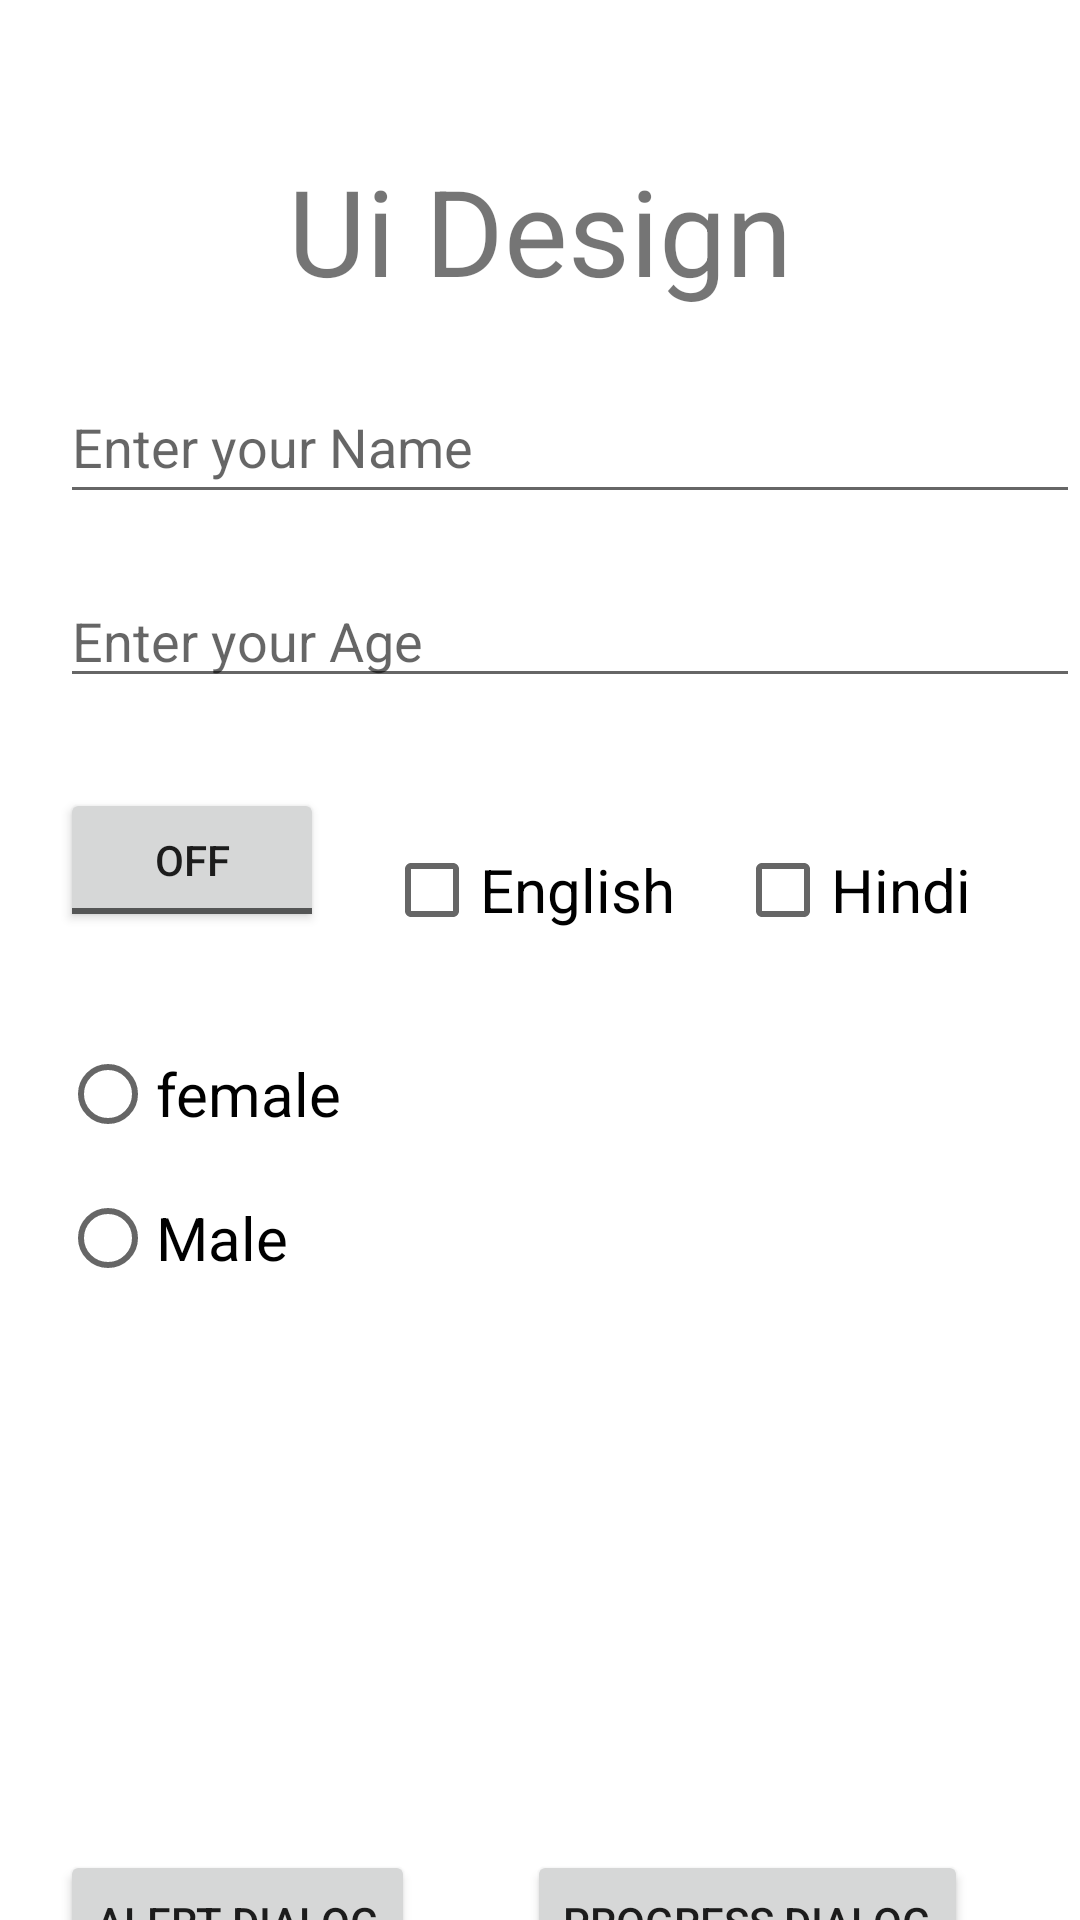

Layout XML and referenced resources for this Android screen:
<!-- AndroidManifest.xml: application theme Theme.UserIntercationDemo -->
<!-- res/layout/activity_main.xml -->
<?xml version="1.0" encoding="utf-8"?>
<androidx.constraintlayout.widget.ConstraintLayout xmlns:android="http://schemas.android.com/apk/res/android"
    xmlns:app="http://schemas.android.com/apk/res-auto"
    xmlns:tools="http://schemas.android.com/tools"
    android:layout_width="match_parent"
    android:layout_height="match_parent"
    tools:context=".MainActivity">
    <TextView
        android:layout_width="wrap_content"
        android:layout_height="wrap_content"
        app:layout_constraintStart_toStartOf="parent"
        app:layout_constraintEnd_toEndOf="parent"
        app:layout_constraintTop_toTopOf="parent"
        android:layout_marginTop="50dp"
        android:text="@string/ui_design"
        android:id="@+id/tvTitle"
        android:textSize="40sp" />

    <EditText
        android:id="@+id/etName"
        android:layout_width="0dp"
        android:layout_height="wrap_content"
        android:layout_marginStart="20dp"
        android:layout_marginTop="20dp"
        android:hint="@string/enter_your_name"
        android:inputType="text"
        android:minHeight="48dp"
        app:layout_constraintEnd_toEndOf="parent"
        app:layout_constraintStart_toStartOf="parent"
        app:layout_constraintTop_toBottomOf="@+id/tvTitle" />

    <EditText
        android:id="@+id/etAge"
        android:layout_width="0dp"
        android:layout_height="wrap_content"
        android:layout_marginStart="20dp"
        android:layout_marginTop="20dp"
        android:hint="@string/enter_your_age"
        android:inputType="text"
        app:layout_constraintEnd_toEndOf="parent"
        app:layout_constraintStart_toStartOf="parent"
        app:layout_constraintTop_toBottomOf="@+id/etName"
        tools:ignore="TouchTargetSizeCheck" />
    <ToggleButton
        android:layout_width="wrap_content"
        android:layout_height="wrap_content"
        app:layout_constraintStart_toStartOf="@+id/etAge"
        app:layout_constraintTop_toBottomOf="@+id/etAge"
        android:layout_marginTop="30dp"
        android:id="@+id/toggleButton1"/>
    <CheckBox
        android:layout_width="wrap_content"
        android:layout_height="wrap_content"
        android:text="@string/english"
        app:layout_constraintStart_toEndOf="@id/toggleButton1"
        app:layout_constraintTop_toTopOf="@id/toggleButton1"
        android:layout_marginStart="20dp"
        android:layout_marginTop="10dp"
        android:textSize="20sp"
        android:id="@+id/chbEnglish"/>
    <CheckBox
        android:layout_width="wrap_content"
        android:layout_height="wrap_content"
        android:text="@string/hindi"
        app:layout_constraintStart_toEndOf="@id/chbEnglish"
        app:layout_constraintTop_toTopOf="@id/toggleButton1"
        android:layout_marginStart="20dp"
        android:layout_marginTop="10dp"
        android:textSize="20sp"
        android:id="@+id/chbHindi"/>
    <RadioGroup
        android:layout_width="wrap_content"
        android:layout_height="wrap_content"
        app:layout_constraintStart_toStartOf="@+id/toggleButton1"
        app:layout_constraintTop_toBottomOf="@id/toggleButton1"
        android:id="@+id/rgSex"
        android:layout_marginTop="30dp">
        <RadioButton
            android:layout_width="wrap_content"
            android:layout_height="wrap_content"
            android:text="@string/female"
            android:textSize="20sp"
            android:id="@+id/rbFemale"/>
        <RadioButton
            android:layout_width="wrap_content"
            android:layout_height="wrap_content"
            android:text="@string/male"
            android:textSize="20sp"
            android:id="@+id/rbMale"/>
    </RadioGroup>
    <Button
        android:layout_width="wrap_content"
        android:layout_height="wrap_content"
        app:layout_constraintStart_toStartOf="@+id/rgSex"
        app:layout_constraintTop_toBottomOf="@id/rgSex"
        android:layout_marginTop="180dp"
        android:text="@string/alert_dialog"
        android:id="@+id/btnAlertDialog"/>
    <Button
        android:layout_width="wrap_content"
        android:layout_height="wrap_content"
        app:layout_constraintTop_toTopOf="@id/btnAlertDialog"
        app:layout_constraintEnd_toEndOf="parent"
        android:text="@string/progress_dialog"
        android:id="@+id/btnProgressDialog"
        app:layout_constraintStart_toEndOf="@+id/btnAlertDialog"/>
    <Button
        android:layout_width="wrap_content"
        android:layout_height="wrap_content"
        android:text="@string/next"
        app:layout_constraintTop_toBottomOf="@id/btnAlertDialog"
        app:layout_constraintBottom_toBottomOf="parent"
        app:layout_constraintStart_toStartOf="parent"
        app:layout_constraintEnd_toEndOf="parent"
        android:layout_marginEnd="20sp"
        android:layout_marginTop="20sp"
        android:id="@+id/btnNext"/>
</androidx.constraintlayout.widget.ConstraintLayout>
<!-- resources referenced by this layout -->
<resources>
  <string name="alert_dialog">ALERT DIALOG</string>
  <string name="english">English</string>
  <string name="enter_your_age">Enter your Age</string>
  <string name="enter_your_name">Enter your Name</string>
  <string name="female">female</string>
  <string name="hindi">Hindi</string>
  <string name="male">Male</string>
  <string name="next">Next</string>
  <string name="progress_dialog">Progress DiaLog</string>
  <string name="ui_design">Ui Design</string>
  <style name="Theme.UserIntercationDemo" parent="Theme.MaterialComponents.DayNight.DarkActionBar">
          
          <item name="colorPrimary">@color/purple_500</item>
          <item name="colorPrimaryVariant">@color/purple_700</item>
          <item name="colorOnPrimary">@color/white</item>
          
          <item name="colorSecondary">@color/teal_200</item>
          <item name="colorSecondaryVariant">@color/teal_700</item>
          <item name="colorOnSecondary">@color/black</item>
          
          <item name="android:statusBarColor" tools:targetApi="l">?attr/colorPrimaryVariant</item>
          
      </style>
  <!-- not gathered from this repository: default colours our renderer supplied (Android Studio template values) -->
  <color name="purple_500">#FF6200EE</color>
  <color name="purple_700">#FF3700B3</color>
  <color name="teal_200">#FF03DAC5</color>
  <color name="teal_700">#FF018786</color>
  <color name="black">#FF000000</color>
  <color name="white">#FFFFFFFF</color>
</resources>
